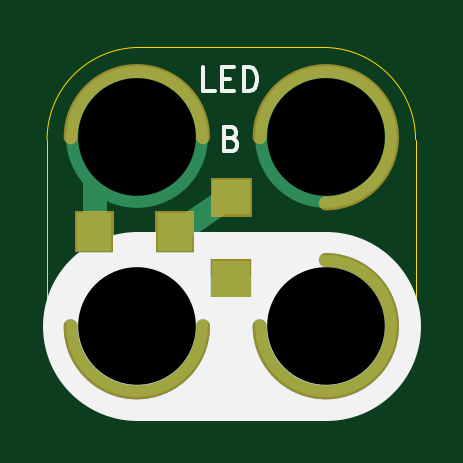
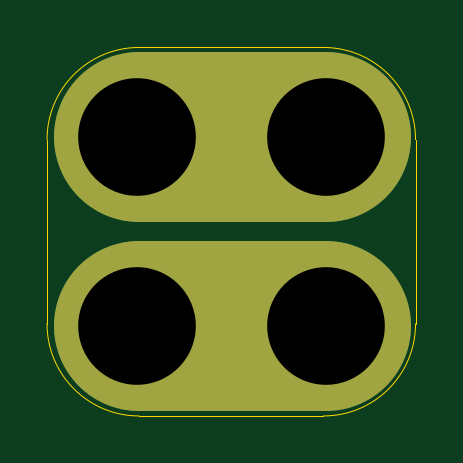
Circuit board: 10 layer files. Board 15.6 x 15.6 mm.
- bottom_copper: 2x2-LED-BLUE-SMT-LIMITED-B.Cu.gbl (847 bytes)
- bottom_mask: 2x2-LED-BLUE-SMT-LIMITED-B.Mask.gbs (4254 bytes)
- paste: 2x2-LED-BLUE-SMT-LIMITED-B.Paste.gbp (482 bytes)
- bottom_silk: 2x2-LED-BLUE-SMT-LIMITED-B.SilkS.gbo (726 bytes)
- outline: 2x2-LED-BLUE-SMT-LIMITED-Edge.Cuts.gko (977 bytes)
- top_copper: 2x2-LED-BLUE-SMT-LIMITED-F.Cu.gtl (1089 bytes)
- top_mask: 2x2-LED-BLUE-SMT-LIMITED-F.Mask.gts (1407 bytes)
- paste: 2x2-LED-BLUE-SMT-LIMITED-F.Paste.gtp (643 bytes)
- top_silk: 2x2-LED-BLUE-SMT-LIMITED-F.SilkS.gto (2737 bytes)
- drill: 2x2-LED-BLUE-SMT-LIMITED.xln (240 bytes)

=== bottom_copper: 2x2-LED-BLUE-SMT-LIMITED-B.Cu.gbl ===
%TF.GenerationSoftware,KiCad,Pcbnew,4.0.7-e2-6376~58~ubuntu16.04.1*%
%TF.CreationDate,2018-05-09T10:08:34-07:00*%
%TF.ProjectId,2x2-LED-BLUE-SMT-LIMITED,3278322D4C45442D424C55452D534D54,1.0*%
%TF.FileFunction,Copper,L2,Bot,Signal*%
%FSLAX46Y46*%
G04 Gerber Fmt 4.6, Leading zero omitted, Abs format (unit mm)*
G04 Created by KiCad (PCBNEW 4.0.7-e2-6376~58~ubuntu16.04.1) date Wed May  9 10:08:34 2018*
%MOMM*%
%LPD*%
G01*
G04 APERTURE LIST*
%ADD10C,0.350000*%
%ADD11C,7.200000*%
%ADD12C,6.000000*%
%ADD13C,0.350000*%
G04 APERTURE END LIST*
D10*
D11*
X9018000Y-39116000D02*
X16918000Y-39116000D01*
X9018000Y-31116000D02*
X16918000Y-31116000D01*
D12*
X9018000Y-39116000D03*
X9018000Y-31116000D03*
X17018000Y-31116000D03*
X17018000Y-39116000D03*
D13*
X9018000Y-39116000D03*
X9018000Y-31116000D03*
X17018000Y-31116000D03*
X17018000Y-39116000D03*
M02*

=== bottom_mask: 2x2-LED-BLUE-SMT-LIMITED-B.Mask.gbs ===
%TF.GenerationSoftware,KiCad,Pcbnew,4.0.7-e2-6376~58~ubuntu16.04.1*%
%TF.CreationDate,2018-05-09T10:08:34-07:00*%
%TF.ProjectId,2x2-LED-BLUE-SMT-LIMITED,3278322D4C45442D424C55452D534D54,1.0*%
%TF.FileFunction,Soldermask,Bot*%
%FSLAX46Y46*%
G04 Gerber Fmt 4.6, Leading zero omitted, Abs format (unit mm)*
G04 Created by KiCad (PCBNEW 4.0.7-e2-6376~58~ubuntu16.04.1) date Wed May  9 10:08:34 2018*
%MOMM*%
%LPD*%
G01*
G04 APERTURE LIST*
%ADD10C,0.350000*%
%ADD11C,7.200000*%
G04 APERTURE END LIST*
D10*
D11*
X9018000Y-39116000D02*
X16918000Y-39116000D01*
X9018000Y-31116000D02*
X16918000Y-31116000D01*
D10*
G36*
X9341110Y-36041847D02*
X9932055Y-36163151D01*
X10488198Y-36396932D01*
X10988334Y-36734278D01*
X11413421Y-37162343D01*
X11747266Y-37664821D01*
X11977156Y-38222576D01*
X12094264Y-38814014D01*
X12094264Y-38814024D01*
X12094331Y-38814363D01*
X12084710Y-39503416D01*
X12084633Y-39503754D01*
X12084633Y-39503762D01*
X11951057Y-40091701D01*
X11705685Y-40642816D01*
X11357937Y-41135778D01*
X10921062Y-41551809D01*
X10411700Y-41875061D01*
X9849254Y-42093219D01*
X9255147Y-42197976D01*
X8652003Y-42185342D01*
X8062800Y-42055797D01*
X7509982Y-41814277D01*
X7014607Y-41469982D01*
X6595537Y-41036023D01*
X6268738Y-40528930D01*
X6046656Y-39968014D01*
X5937755Y-39374658D01*
X5946177Y-38771441D01*
X6071606Y-38181347D01*
X6309259Y-37626858D01*
X6650091Y-37129088D01*
X7081112Y-36707000D01*
X7585913Y-36376668D01*
X8145259Y-36150677D01*
X8737845Y-36037636D01*
X9341110Y-36041847D01*
X9341110Y-36041847D01*
G37*
G36*
X17341110Y-36041847D02*
X17932055Y-36163151D01*
X18488198Y-36396932D01*
X18988334Y-36734278D01*
X19413421Y-37162343D01*
X19747266Y-37664821D01*
X19977156Y-38222576D01*
X20094264Y-38814014D01*
X20094264Y-38814024D01*
X20094331Y-38814363D01*
X20084710Y-39503416D01*
X20084633Y-39503754D01*
X20084633Y-39503762D01*
X19951057Y-40091701D01*
X19705685Y-40642816D01*
X19357937Y-41135778D01*
X18921062Y-41551809D01*
X18411700Y-41875061D01*
X17849254Y-42093219D01*
X17255147Y-42197976D01*
X16652003Y-42185342D01*
X16062800Y-42055797D01*
X15509982Y-41814277D01*
X15014607Y-41469982D01*
X14595537Y-41036023D01*
X14268738Y-40528930D01*
X14046656Y-39968014D01*
X13937755Y-39374658D01*
X13946177Y-38771441D01*
X14071606Y-38181347D01*
X14309259Y-37626858D01*
X14650091Y-37129088D01*
X15081112Y-36707000D01*
X15585913Y-36376668D01*
X16145259Y-36150677D01*
X16737845Y-36037636D01*
X17341110Y-36041847D01*
X17341110Y-36041847D01*
G37*
G36*
X9341110Y-28041847D02*
X9932055Y-28163151D01*
X10488198Y-28396932D01*
X10988334Y-28734278D01*
X11413421Y-29162343D01*
X11747266Y-29664821D01*
X11977156Y-30222576D01*
X12094264Y-30814014D01*
X12094264Y-30814024D01*
X12094331Y-30814363D01*
X12084710Y-31503416D01*
X12084633Y-31503754D01*
X12084633Y-31503762D01*
X11951057Y-32091701D01*
X11705685Y-32642816D01*
X11357937Y-33135778D01*
X10921062Y-33551809D01*
X10411700Y-33875061D01*
X9849254Y-34093219D01*
X9255147Y-34197976D01*
X8652003Y-34185342D01*
X8062800Y-34055797D01*
X7509982Y-33814277D01*
X7014607Y-33469982D01*
X6595537Y-33036023D01*
X6268738Y-32528930D01*
X6046656Y-31968014D01*
X5937755Y-31374658D01*
X5946177Y-30771441D01*
X6071606Y-30181347D01*
X6309259Y-29626858D01*
X6650091Y-29129088D01*
X7081112Y-28707000D01*
X7585913Y-28376668D01*
X8145259Y-28150677D01*
X8737845Y-28037636D01*
X9341110Y-28041847D01*
X9341110Y-28041847D01*
G37*
G36*
X17341110Y-28041847D02*
X17932055Y-28163151D01*
X18488198Y-28396932D01*
X18988334Y-28734278D01*
X19413421Y-29162343D01*
X19747266Y-29664821D01*
X19977156Y-30222576D01*
X20094264Y-30814014D01*
X20094264Y-30814024D01*
X20094331Y-30814363D01*
X20084710Y-31503416D01*
X20084633Y-31503754D01*
X20084633Y-31503762D01*
X19951057Y-32091701D01*
X19705685Y-32642816D01*
X19357937Y-33135778D01*
X18921062Y-33551809D01*
X18411700Y-33875061D01*
X17849254Y-34093219D01*
X17255147Y-34197976D01*
X16652003Y-34185342D01*
X16062800Y-34055797D01*
X15509982Y-33814277D01*
X15014607Y-33469982D01*
X14595537Y-33036023D01*
X14268738Y-32528930D01*
X14046656Y-31968014D01*
X13937755Y-31374658D01*
X13946177Y-30771441D01*
X14071606Y-30181347D01*
X14309259Y-29626858D01*
X14650091Y-29129088D01*
X15081112Y-28707000D01*
X15585913Y-28376668D01*
X16145259Y-28150677D01*
X16737845Y-28037636D01*
X17341110Y-28041847D01*
X17341110Y-28041847D01*
G37*
M02*

=== paste: 2x2-LED-BLUE-SMT-LIMITED-B.Paste.gbp ===
%TF.GenerationSoftware,KiCad,Pcbnew,4.0.7-e2-6376~58~ubuntu16.04.1*%
%TF.CreationDate,2018-05-09T10:08:34-07:00*%
%TF.ProjectId,2x2-LED-BLUE-SMT-LIMITED,3278322D4C45442D424C55452D534D54,1.0*%
%TF.FileFunction,Paste,Bot*%
%FSLAX46Y46*%
G04 Gerber Fmt 4.6, Leading zero omitted, Abs format (unit mm)*
G04 Created by KiCad (PCBNEW 4.0.7-e2-6376~58~ubuntu16.04.1) date Wed May  9 10:08:34 2018*
%MOMM*%
%LPD*%
G01*
G04 APERTURE LIST*
%ADD10C,0.350000*%
G04 APERTURE END LIST*
D10*
M02*

=== bottom_silk: 2x2-LED-BLUE-SMT-LIMITED-B.SilkS.gbo ===
%TF.GenerationSoftware,KiCad,Pcbnew,4.0.7-e2-6376~58~ubuntu16.04.1*%
%TF.CreationDate,2018-05-09T10:08:34-07:00*%
%TF.ProjectId,2x2-LED-BLUE-SMT-LIMITED,3278322D4C45442D424C55452D534D54,1.0*%
%TF.FileFunction,Legend,Bot*%
%FSLAX46Y46*%
G04 Gerber Fmt 4.6, Leading zero omitted, Abs format (unit mm)*
G04 Created by KiCad (PCBNEW 4.0.7-e2-6376~58~ubuntu16.04.1) date Wed May  9 10:08:34 2018*
%MOMM*%
%LPD*%
G01*
G04 APERTURE LIST*
%ADD10C,0.350000*%
%ADD11C,7.200000*%
%ADD12C,6.152400*%
G04 APERTURE END LIST*
D10*
%LPC*%
D11*
X9018000Y-39116000D02*
X16918000Y-39116000D01*
X9018000Y-31116000D02*
X16918000Y-31116000D01*
D12*
X9018000Y-39116000D03*
X9018000Y-31116000D03*
X17018000Y-31116000D03*
X17018000Y-39116000D03*
M02*

=== outline: 2x2-LED-BLUE-SMT-LIMITED-Edge.Cuts.gko ===
%TF.GenerationSoftware,KiCad,Pcbnew,4.0.7-e2-6376~58~ubuntu16.04.1*%
%TF.CreationDate,2018-05-09T10:08:34-07:00*%
%TF.ProjectId,2x2-LED-BLUE-SMT-LIMITED,3278322D4C45442D424C55452D534D54,1.0*%
%TF.FileFunction,Profile,NP*%
%FSLAX46Y46*%
G04 Gerber Fmt 4.6, Leading zero omitted, Abs format (unit mm)*
G04 Created by KiCad (PCBNEW 4.0.7-e2-6376~58~ubuntu16.04.1) date Wed May  9 10:08:34 2018*
%MOMM*%
%LPD*%
G01*
G04 APERTURE LIST*
%ADD10C,0.350000*%
%ADD11C,0.040640*%
G04 APERTURE END LIST*
D10*
D11*
X16918000Y-27316000D02*
X9118000Y-27316000D01*
X16918000Y-42916000D02*
X9118000Y-42916000D01*
X20818000Y-39016000D02*
X20818000Y-31216000D01*
X5218000Y-39016000D02*
X5218000Y-31216000D01*
X20818000Y-31216000D02*
G75*
G03X16918000Y-27316000I-3900000J0D01*
G01*
X16918000Y-42916000D02*
G75*
G03X20818000Y-39016000I0J3900000D01*
G01*
X5218000Y-39016000D02*
G75*
G03X9118000Y-42916000I3900000J0D01*
G01*
X9118000Y-27316000D02*
G75*
G03X5218000Y-31216000I0J-3900000D01*
G01*
M02*

=== top_copper: 2x2-LED-BLUE-SMT-LIMITED-F.Cu.gtl ===
%TF.GenerationSoftware,KiCad,Pcbnew,4.0.7-e2-6376~58~ubuntu16.04.1*%
%TF.CreationDate,2018-05-09T10:08:34-07:00*%
%TF.ProjectId,2x2-LED-BLUE-SMT-LIMITED,3278322D4C45442D424C55452D534D54,1.0*%
%TF.FileFunction,Copper,L1,Top,Signal*%
%FSLAX46Y46*%
G04 Gerber Fmt 4.6, Leading zero omitted, Abs format (unit mm)*
G04 Created by KiCad (PCBNEW 4.0.7-e2-6376~58~ubuntu16.04.1) date Wed May  9 10:08:34 2018*
%MOMM*%
%LPD*%
G01*
G04 APERTURE LIST*
%ADD10C,0.350000*%
%ADD11C,1.000000*%
%ADD12C,2.000000*%
%ADD13R,1.500000X1.600000*%
%ADD14C,6.000000*%
%ADD15R,1.600000X1.500000*%
%ADD16C,0.350000*%
G04 APERTURE END LIST*
D10*
D11*
X10768000Y-35116000D02*
X13018000Y-33616000D01*
D12*
X9118000Y-37966000D02*
X17243000Y-37966000D01*
D11*
X7268000Y-32116000D02*
X7268000Y-35116000D01*
D13*
X7208000Y-35116000D03*
D14*
X9018000Y-39116000D03*
X9018000Y-31116000D03*
X17018000Y-31116000D03*
X17018000Y-39116000D03*
D13*
X10628000Y-35116000D03*
D15*
X13018000Y-37076000D03*
X13018000Y-33656000D03*
D16*
X9018000Y-39116000D03*
X9018000Y-31116000D03*
X17018000Y-31116000D03*
X17018000Y-39116000D03*
M02*

=== top_mask: 2x2-LED-BLUE-SMT-LIMITED-F.Mask.gts ===
%TF.GenerationSoftware,KiCad,Pcbnew,4.0.7-e2-6376~58~ubuntu16.04.1*%
%TF.CreationDate,2018-05-09T10:08:34-07:00*%
%TF.ProjectId,2x2-LED-BLUE-SMT-LIMITED,3278322D4C45442D424C55452D534D54,1.0*%
%TF.FileFunction,Soldermask,Top*%
%FSLAX46Y46*%
G04 Gerber Fmt 4.6, Leading zero omitted, Abs format (unit mm)*
G04 Created by KiCad (PCBNEW 4.0.7-e2-6376~58~ubuntu16.04.1) date Wed May  9 10:08:34 2018*
%MOMM*%
%LPD*%
G01*
G04 APERTURE LIST*
%ADD10C,0.350000*%
%ADD11C,0.600000*%
G04 APERTURE END LIST*
D10*
D11*
X6218000Y-39116000D02*
G75*
G03X11818000Y-39116000I2800000J0D01*
G01*
X14218000Y-39116000D02*
G75*
G03X17018000Y-36316000I2800000J0D01*
G01*
X17018000Y-33916000D02*
G75*
G03X14218000Y-31116000I0J2800000D01*
G01*
X11818000Y-31116000D02*
G75*
G03X6218000Y-31116000I-2800000J0D01*
G01*
D10*
G36*
X13894200Y-37902200D02*
X12141800Y-37902200D01*
X12141800Y-36249800D01*
X13894200Y-36249800D01*
X13894200Y-37902200D01*
X13894200Y-37902200D01*
G37*
G36*
X11454200Y-35992200D02*
X9801800Y-35992200D01*
X9801800Y-34239800D01*
X11454200Y-34239800D01*
X11454200Y-35992200D01*
X11454200Y-35992200D01*
G37*
G36*
X8034200Y-35992200D02*
X6381800Y-35992200D01*
X6381800Y-34239800D01*
X8034200Y-34239800D01*
X8034200Y-35992200D01*
X8034200Y-35992200D01*
G37*
G36*
X13894200Y-34482200D02*
X12141800Y-34482200D01*
X12141800Y-32829800D01*
X13894200Y-32829800D01*
X13894200Y-34482200D01*
X13894200Y-34482200D01*
G37*
M02*

=== paste: 2x2-LED-BLUE-SMT-LIMITED-F.Paste.gtp ===
%TF.GenerationSoftware,KiCad,Pcbnew,4.0.7-e2-6376~58~ubuntu16.04.1*%
%TF.CreationDate,2018-05-09T10:08:34-07:00*%
%TF.ProjectId,2x2-LED-BLUE-SMT-LIMITED,3278322D4C45442D424C55452D534D54,1.0*%
%TF.FileFunction,Paste,Top*%
%FSLAX46Y46*%
G04 Gerber Fmt 4.6, Leading zero omitted, Abs format (unit mm)*
G04 Created by KiCad (PCBNEW 4.0.7-e2-6376~58~ubuntu16.04.1) date Wed May  9 10:08:34 2018*
%MOMM*%
%LPD*%
G01*
G04 APERTURE LIST*
%ADD10C,0.350000*%
%ADD11R,1.347600X1.447600*%
%ADD12R,1.447600X1.347600*%
G04 APERTURE END LIST*
D10*
D11*
X7208000Y-35116000D03*
X10628000Y-35116000D03*
D12*
X13018000Y-37076000D03*
X13018000Y-33656000D03*
M02*

=== top_silk: 2x2-LED-BLUE-SMT-LIMITED-F.SilkS.gto ===
%TF.GenerationSoftware,KiCad,Pcbnew,4.0.7-e2-6376~58~ubuntu16.04.1*%
%TF.CreationDate,2018-05-09T10:08:34-07:00*%
%TF.ProjectId,2x2-LED-BLUE-SMT-LIMITED,3278322D4C45442D424C55452D534D54,1.0*%
%TF.FileFunction,Legend,Top*%
%FSLAX46Y46*%
G04 Gerber Fmt 4.6, Leading zero omitted, Abs format (unit mm)*
G04 Created by KiCad (PCBNEW 4.0.7-e2-6376~58~ubuntu16.04.1) date Wed May  9 10:08:34 2018*
%MOMM*%
%LPD*%
G01*
G04 APERTURE LIST*
%ADD10C,0.350000*%
%ADD11C,0.152400*%
%ADD12C,8.000000*%
%ADD13C,0.150000*%
%ADD14C,0.600000*%
%ADD15R,1.652400X1.752400*%
%ADD16R,1.752400X1.652400*%
G04 APERTURE END LIST*
D10*
D11*
X13026571Y-31169429D02*
X13171714Y-31217810D01*
X13220095Y-31266190D01*
X13268476Y-31362952D01*
X13268476Y-31508095D01*
X13220095Y-31604857D01*
X13171714Y-31653238D01*
X13074952Y-31701619D01*
X12687905Y-31701619D01*
X12687905Y-30685619D01*
X13026571Y-30685619D01*
X13123333Y-30734000D01*
X13171714Y-30782381D01*
X13220095Y-30879143D01*
X13220095Y-30975905D01*
X13171714Y-31072667D01*
X13123333Y-31121048D01*
X13026571Y-31169429D01*
X12687905Y-31169429D01*
D12*
X9018000Y-39116000D02*
X17018000Y-39116000D01*
D13*
X7312571Y-39805429D02*
X6586857Y-39805429D01*
X6586857Y-38281429D01*
X7820571Y-39007143D02*
X8328571Y-39007143D01*
X8546285Y-39805429D02*
X7820571Y-39805429D01*
X7820571Y-38281429D01*
X8546285Y-38281429D01*
X9199428Y-39805429D02*
X9199428Y-38281429D01*
X9562285Y-38281429D01*
X9780000Y-38354000D01*
X9925142Y-38499143D01*
X9997714Y-38644286D01*
X10070285Y-38934571D01*
X10070285Y-39152286D01*
X9997714Y-39442571D01*
X9925142Y-39587714D01*
X9780000Y-39732857D01*
X9562285Y-39805429D01*
X9199428Y-39805429D01*
X11521714Y-39805429D02*
X10650857Y-39805429D01*
X11086285Y-39805429D02*
X11086285Y-38281429D01*
X10941142Y-38499143D01*
X10796000Y-38644286D01*
X10650857Y-38716857D01*
X12311143Y-29154381D02*
X11834952Y-29154381D01*
X11834952Y-28154381D01*
X12644476Y-28630571D02*
X12977810Y-28630571D01*
X13120667Y-29154381D02*
X12644476Y-29154381D01*
X12644476Y-28154381D01*
X13120667Y-28154381D01*
X13549238Y-29154381D02*
X13549238Y-28154381D01*
X13787333Y-28154381D01*
X13930191Y-28202000D01*
X14025429Y-28297238D01*
X14073048Y-28392476D01*
X14120667Y-28582952D01*
X14120667Y-28725810D01*
X14073048Y-28916286D01*
X14025429Y-29011524D01*
X13930191Y-29106762D01*
X13787333Y-29154381D01*
X13549238Y-29154381D01*
%LPC*%
D14*
X6218000Y-39116000D02*
G75*
G03X11818000Y-39116000I2800000J0D01*
G01*
X14218000Y-39116000D02*
G75*
G03X17018000Y-36316000I2800000J0D01*
G01*
X17018000Y-33916000D02*
G75*
G03X14218000Y-31116000I0J2800000D01*
G01*
X11818000Y-31116000D02*
G75*
G03X6218000Y-31116000I-2800000J0D01*
G01*
D15*
X7208000Y-35116000D03*
X10628000Y-35116000D03*
D16*
X13018000Y-37076000D03*
X13018000Y-33656000D03*
M02*

=== drill: 2x2-LED-BLUE-SMT-LIMITED.xln ===
M48
;DRILL file {KiCad 4.0.7-e2-6376~58~ubuntu16.04.1} date Wed May  9 10:08:34 2018
;FORMAT={-:-/ absolute / metric / decimal}
FMAT,2
METRIC,TZ
T1C4.980
%
G90
G05
M71
T1
X9.018Y-31.116
X9.018Y-39.116
X17.018Y-31.116
X17.018Y-39.116
T0
M30

